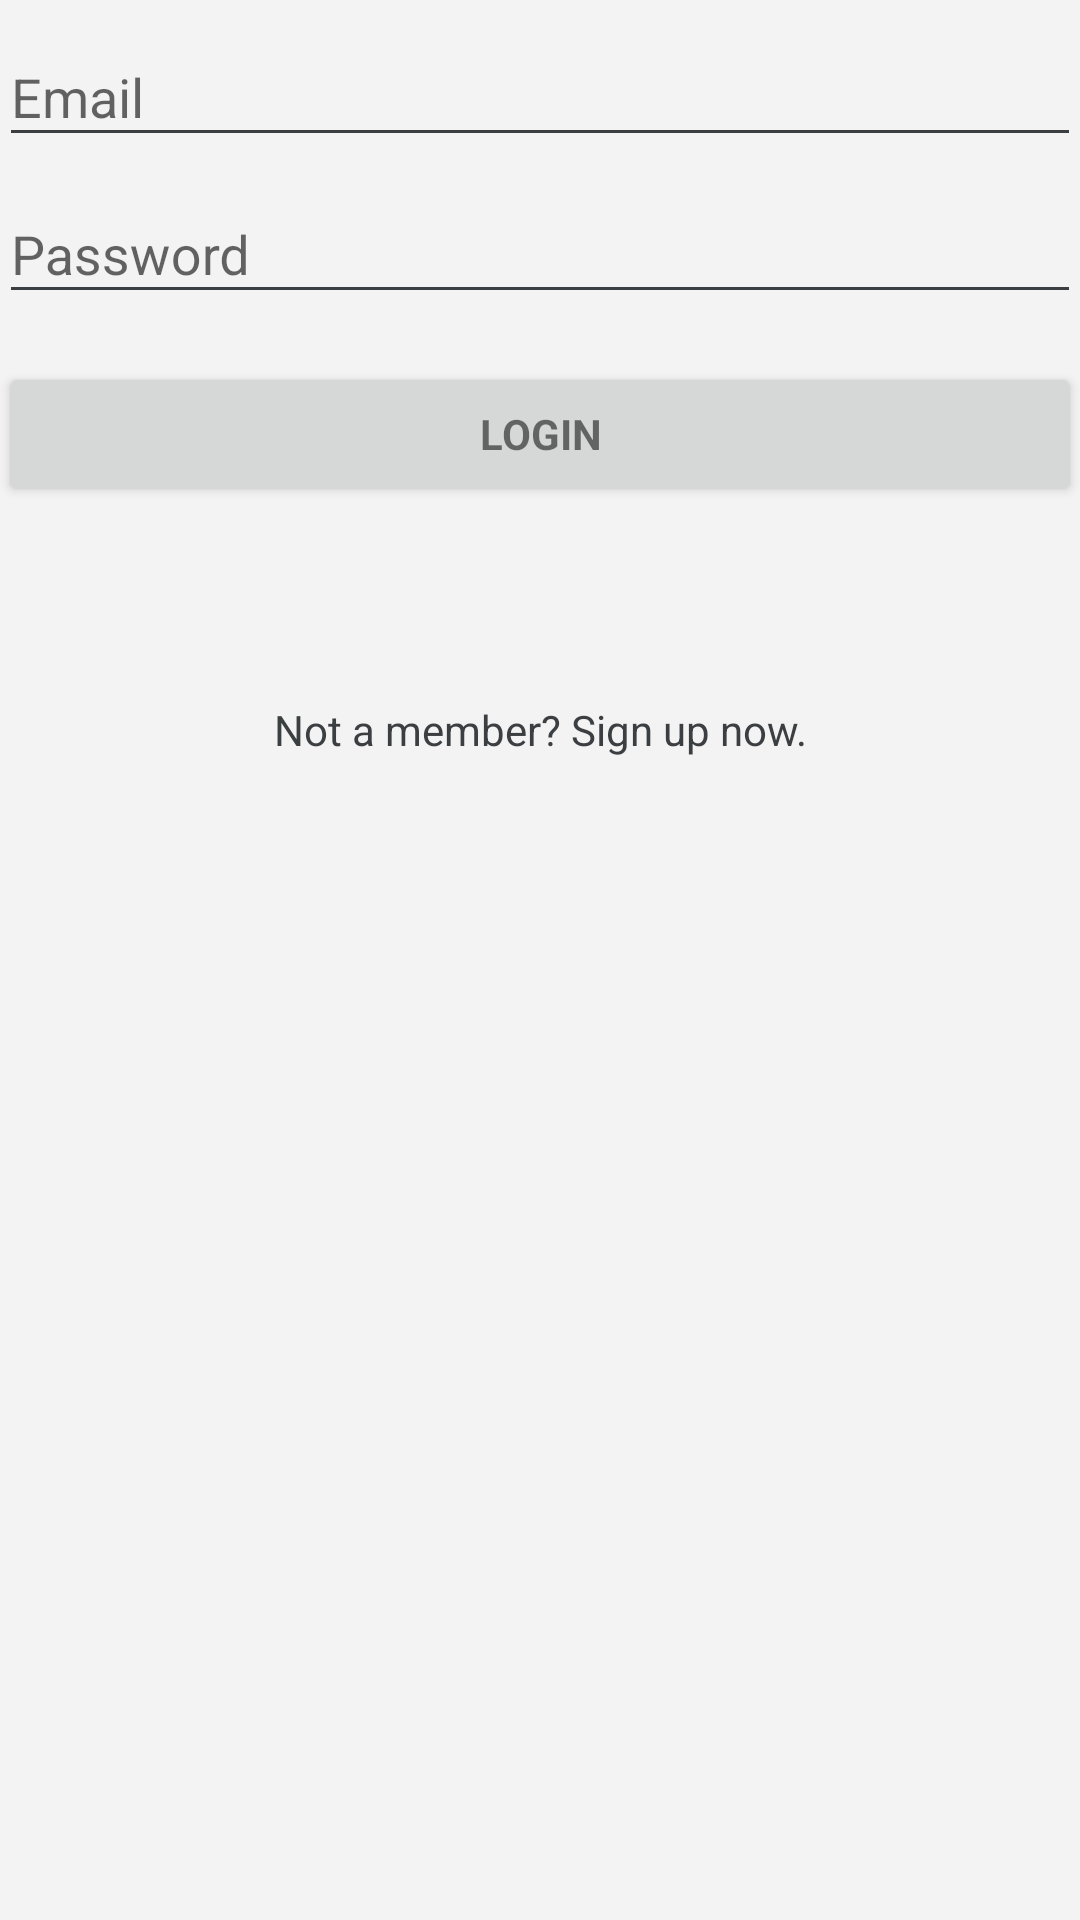

Produce the Android XML layout that renders to this screen, including the resource entries it uses.
<!-- AndroidManifest.xml: activity theme AppTheme -->
<!-- res/layout/activity_login.xml -->
<LinearLayout xmlns:android="http://schemas.android.com/apk/res/android"
    xmlns:tools="http://schemas.android.com/tools"
    android:layout_width="match_parent"
    android:layout_height="match_parent"
    android:gravity="center_horizontal"
    android:orientation="vertical"
    android:paddingBottom="@dimen/activity_vertical_margin"
    android:paddingLeft="@dimen/activity_horizontal_margin"
    android:paddingRight="@dimen/activity_horizontal_margin"
    android:paddingTop="@dimen/activity_vertical_margin"
    tools:context="cutingapp.cuting.org.androidproject.LoginActivity">

    
    <ProgressBar
        android:id="@+id/login_progress"
        style="?android:attr/progressBarStyleLarge"
        android:layout_width="wrap_content"
        android:layout_height="wrap_content"
        android:layout_marginBottom="8dp"
        android:visibility="gone" />

    <ScrollView
        android:id="@+id/login_form"
        android:layout_width="match_parent"
        android:layout_height="match_parent"
        android:layout_alignParentTop="true"
        android:layout_alignParentStart="true">

        <LinearLayout
            android:id="@+id/email_login_form"
            android:layout_width="match_parent"
            android:layout_height="wrap_content"
            android:orientation="vertical">

            <android.support.design.widget.TextInputLayout
                android:layout_width="match_parent"
                android:layout_height="wrap_content">

                <AutoCompleteTextView
                    android:id="@+id/email"
                    android:layout_width="match_parent"
                    android:layout_height="wrap_content"
                    android:hint="@string/prompt_email"
                    android:inputType="textEmailAddress"
                    android:maxLines="1"
                     />

            </android.support.design.widget.TextInputLayout>

            <android.support.design.widget.TextInputLayout
                android:layout_width="match_parent"
                android:layout_height="wrap_content">

                <EditText
                    android:id="@+id/password"
                    android:layout_width="match_parent"
                    android:layout_height="wrap_content"
                    android:hint="Password"
                    android:imeActionId="@+id/login"
                    android:imeActionLabel="@string/action_sign_in_short"
                    android:imeOptions="actionUnspecified"
                    android:inputType="textPassword"
                    android:maxLines="1"
                    />

            </android.support.design.widget.TextInputLayout>

            <Button
                android:id="@+id/email_sign_in_button"
                style="?android:textAppearanceSmall"
                android:layout_width="match_parent"
                android:layout_height="wrap_content"
                android:layout_marginTop="16dp"
                android:text="LOGIN"
                android:textStyle="bold" />

            <TextView
                android:id="@+id/textView"
                android:layout_width="match_parent"
                android:layout_height="wrap_content"
                android:text="Not a member? Sign up now."
                android:layout_marginTop="65dp"
                android:onClick="sentToRegister"
                android:textAlignment="center"/>

        </LinearLayout>
    </ScrollView>
</LinearLayout>
<!-- resources referenced by this layout -->
<resources>
  <string name="action_sign_in_short">Sign in</string>
  <string name="prompt_email">Email</string>
  <style name="AppTheme" parent="Theme.AppCompat.Light.DarkActionBar">
  
          <item name="android:windowLightStatusBar">false</item>
          <item name="colorPrimary">@color/colorPrimary</item>
          <item name="colorPrimaryDark">@color/colorPrimaryDark</item>
          <item name="android:actionBarDivider">@color/colorPrimary</item>
          <item name="android:textColor">@color/grey</item>
          <item name="android:textColorPrimary">@color/grey</item>
          <item name="android:textColorSecondary">@color/grey</item>
          <item name="android:windowBackground">@color/primary_material_light_1</item>
          <item name="android:navigationBarColor">@color/primary_material_light_1</item>
          
      </style>
  <color name="colorPrimary">#2811c0</color>
  <color name="colorPrimaryDark">#1c2b99</color>
  <color name="grey">#3c3f41</color>
  <color name="primary_material_light_1">#f3f3f4</color>
</resources>
